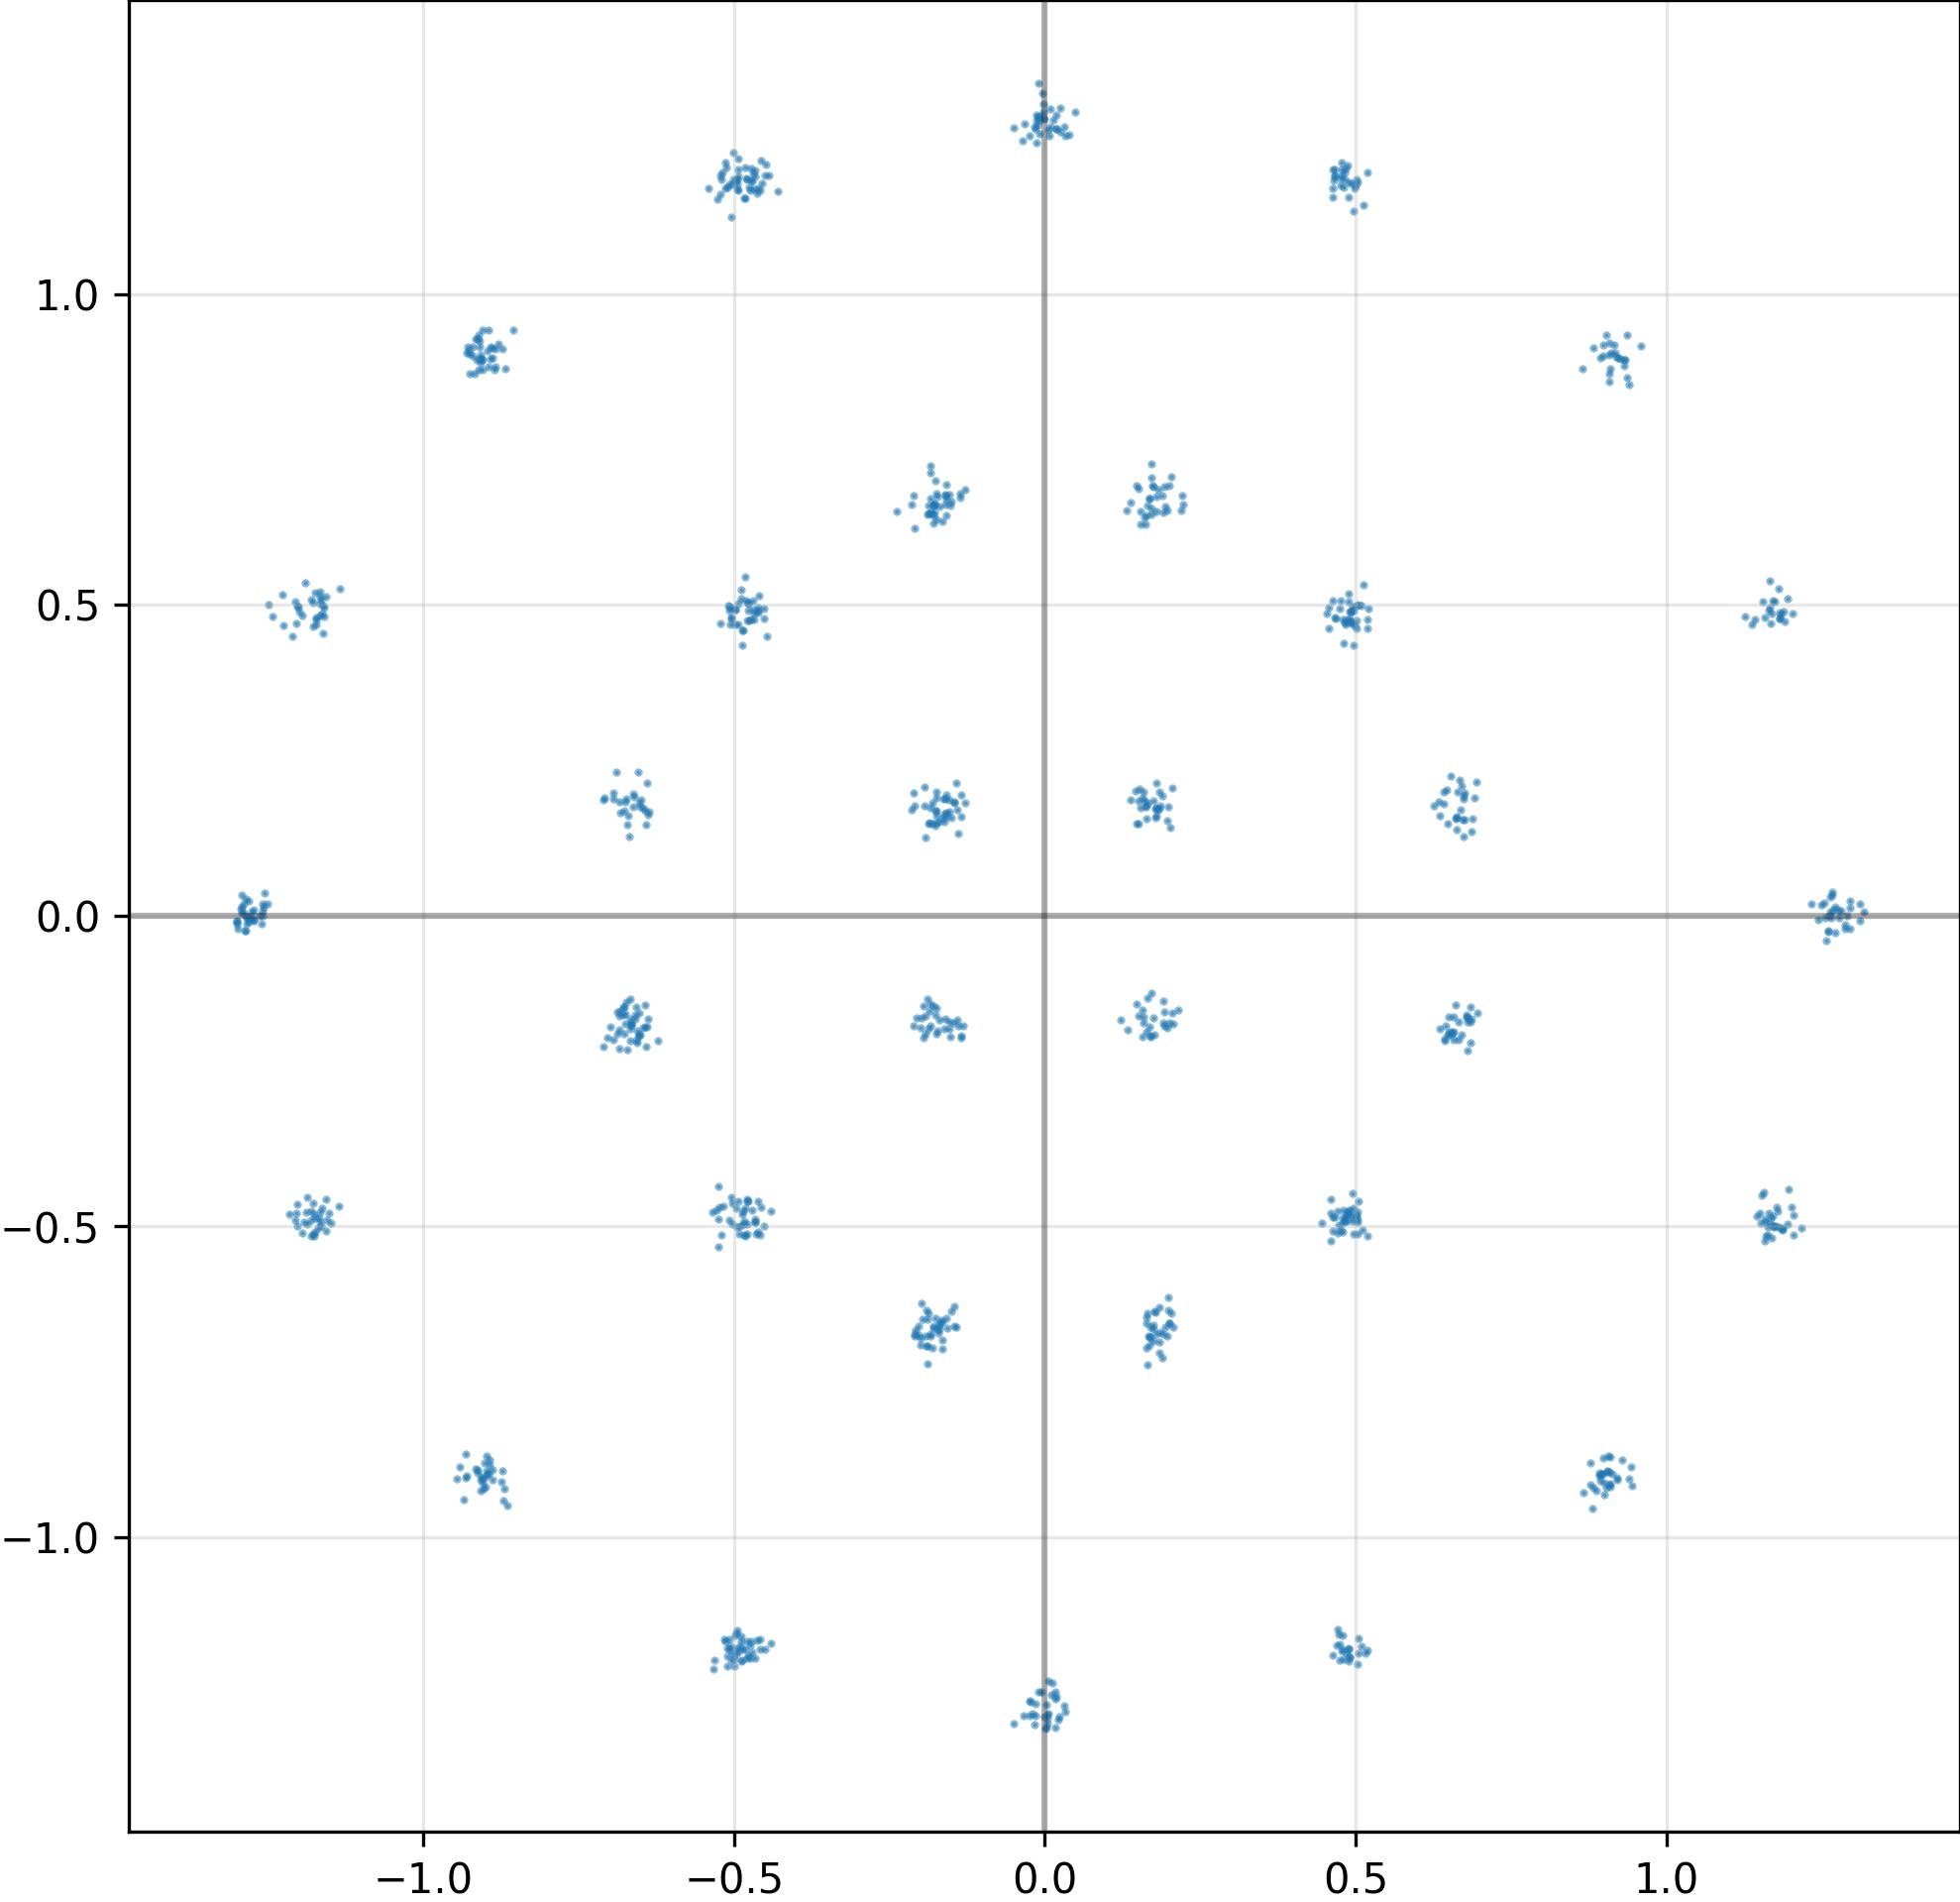

The file beside this chart, header and first rows:
I, Q
8.969919085502624512e-01, -8.977909684181213379e-01
-6.657652258872985840e-01, -1.763987988233566284e-01
-6.933148503303527832e-01, 1.978802680969238281e-01
-4.864826202392578125e-01, -1.197783350944519043e+00
1.162773966789245605e+00, -5.005871057510375977e-01
-8.989018797874450684e-01, -9.024661183357238770e-01
-4.788380861282348633e-01, -1.194439172744750977e+00
1.999388039112091064e-01, -1.727211624383926392e-01
-6.772988438606262207e-01, -1.593383550643920898e-01
1.160668373107910156e+00, -4.924396872520446777e-01
-1.734845638275146484e-01, 6.783142089843750000e-01
-8.961606621742248535e-01, -8.976827263832092285e-01
-4.885214865207672119e-01, -1.168025016784667969e+00
6.869020462036132812e-01, -1.664417237043380737e-01
1.692948490381240845e-01, -1.780858933925628662e-01
-6.726364493370056152e-01, 1.877936124801635742e-01
-1.273007392883300781e+00, 9.098990820348262787e-03
1.527699381113052368e-01, 2.040542662143707275e-01
5.047030448913574219e-01, -1.162386417388916016e+00
6.611415743827819824e-01, -1.445176899433135986e-01
4.596427381038665771e-01, -5.237467885017395020e-01
8.823142051696777344e-01, 9.126263856887817383e-01
-4.971239566802978516e-01, 4.689722061157226562e-01
1.295466899871826172e+00, 1.293142419308423996e-02
1.909497231245040894e-01, -6.723315715789794922e-01
-1.695797145366668701e-01, -6.560790538787841797e-01
4.740797579288482666e-01, -1.172063589096069336e+00
-4.667870402336120605e-01, -1.194754481315612793e+00
1.179348707199096680e+00, -4.757111072540283203e-01
-1.275292515754699707e+00, -4.317247774451971054e-03
-5.072554349899291992e-01, -4.899322688579559326e-01
-5.138828754425048828e-01, 1.169290542602539062e+00
-9.101376533508300781e-01, 8.778065443038940430e-01
-2.387292385101318359e-01, 6.498513221740722656e-01
1.649296730756759644e-01, -7.222154736518859863e-01
5.096991658210754395e-01, 4.980666339397430420e-01
-4.776666164398193359e-01, 4.909546375274658203e-01
5.011113882064819336e-01, 4.986076056957244873e-01
-1.590566039085388184e-01, 6.439138650894165039e-01
-1.250953316688537598e+00, 1.903277821838855743e-02
-8.941270709037780762e-01, 8.824191689491271973e-01
6.622713804244995117e-01, 1.576774120330810547e-01
-4.576670229434967041e-01, -1.179803133010864258e+00
-4.848538041114807129e-01, -4.760271906852722168e-01
5.029875040054321289e-01, -4.935082495212554932e-01
1.205326676368713379e+00, -4.815007746219635010e-01
-8.886571526527404785e-01, 9.139347076416015625e-01
5.012139081954956055e-01, 4.753397405147552490e-01
1.291057586669921875e+00, 1.928673154907301068e-04
-1.291436553001403809e+00, 3.334192559123039246e-02
-1.749845147132873535e-01, 1.899756193161010742e-01
9.046680927276611328e-01, -8.924738764762878418e-01
4.645582437515258789e-01, 1.182940006256103516e+00
1.792125403881072998e-01, 1.604156196117401123e-01
6.561236977577209473e-01, -1.891369819641113281e-01
-4.732293188571929932e-01, 1.167573690414428711e+00
-1.619962602853775024e-02, -1.300566792488098145e+00
-1.288431286811828613e+00, 1.824704743921756744e-02
-8.887678384780883789e-01, 8.976582884788513184e-01
-6.561725139617919922e-01, -1.854469180107116699e-01
... 964 more rows
